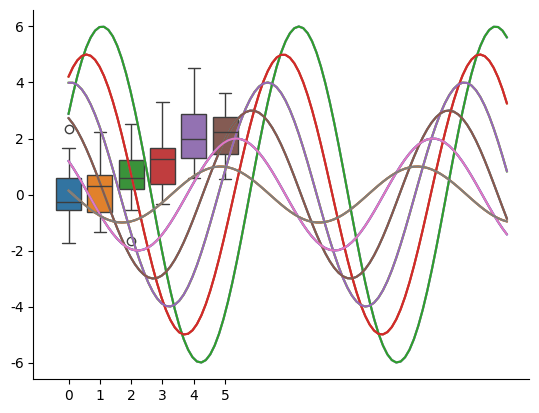
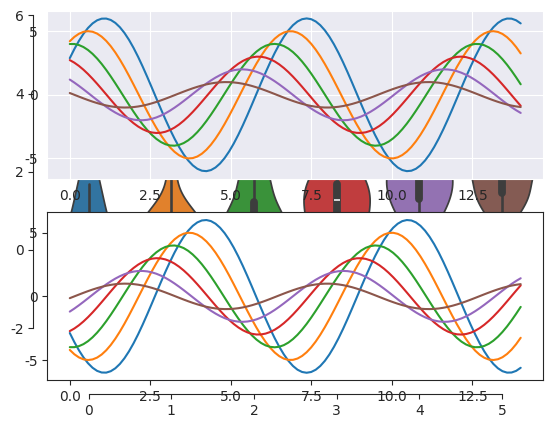
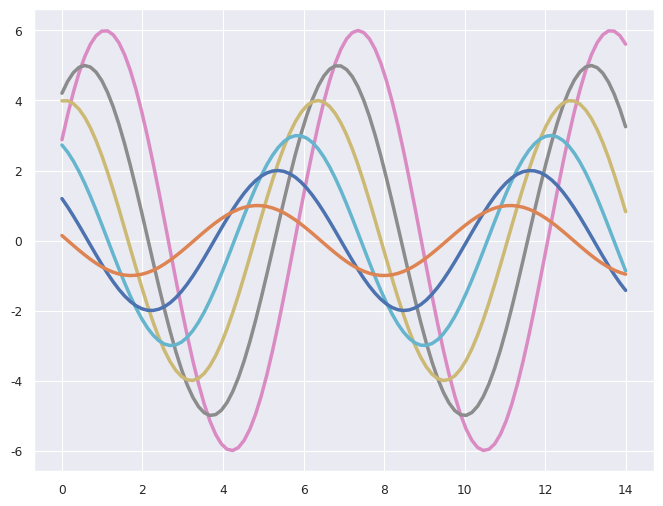

Reproduce these figures in Python, in order.
import numpy as np

import matplotlib as mpl
import matplotlib.pyplot as plt
import seaborn as sns
np.random.seed(sum(map(ord, "aesthetics"))) # 定义种子

def sinplot(flip=1):
    x = np.linspace(0, 14, 100)
    for i in range(1,7):
        plt.plot(x, np.sin(x + i*.5)*(7 - i)*flip)

sinplot()

sns.set_style("whitegrid")
data = np.random.normal(size=(20, 6)) + np.arange(6)/2
sns.boxplot(data=data);

sns.set_style("ticks"); 
sinplot();

sinplot()
sns.despine()

f, ax = plt.subplots()
sns.violinplot(data=data)
sns.despine(offset=10, trim=True) # offset 两坐标轴离开的距离

with sns.axes_style("darkgrid"):
    plt.subplot(211)
    sinplot()
plt.subplot(212)
sinplot(-1)

sns.axes_style()

sns.set() # 重置参数

sns.set_context("paper") # 为空默认是paper
plt.figure(figsize=(8,6))
sinplot()

sns.set_context("notebook", font_scale=1.5, rc={"lines.linewidth": 2.5})
sinplot()